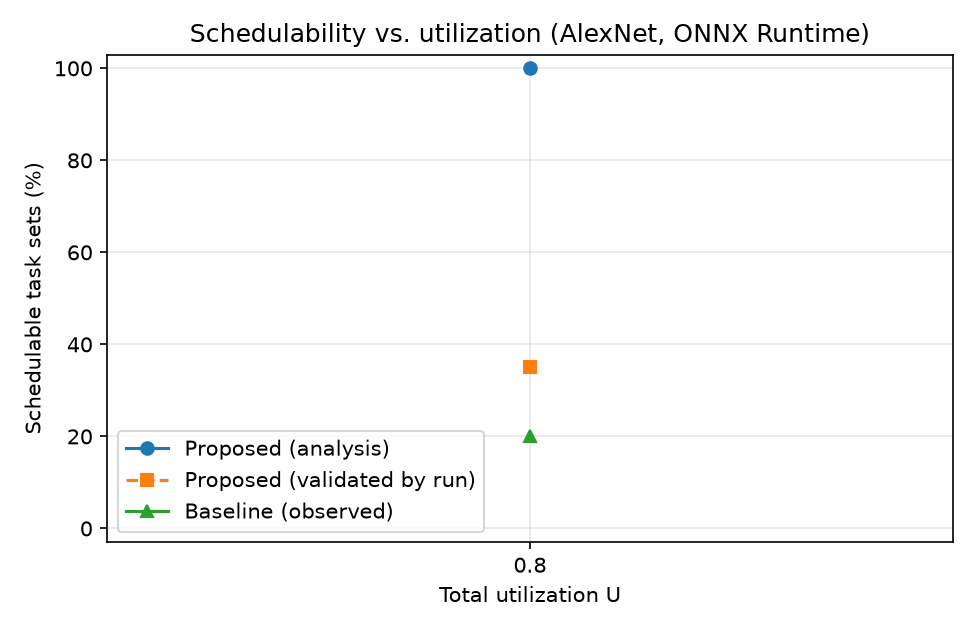

Data behind this chart, as committed beside it:
U, set, analysis_ok, split_points, baseline_jobs, baseline_misses, baseline_worst_ms, sched_jobs, sched_misses, sched_worst_ms, rule1_ok, preemptions, model, method, multi, n_tasks, U_actual, hyper_ms, duration_s, configs_evaluated, opt_seconds, profile_seconds
0.8, 0, True, 0/0/0, 1809, 1, 10.66, 1809, 0, 10.15, True, 0, alexnet.onnx, optimal, False, 3, 0.756, 120, 8.04, 2, 0.0, 0.0
0.8, 1, True, 0/0/0, 2010, 0, 9.023, 2010, 1, 18.74, True, 0, alexnet.onnx, optimal, False, 3, 0.84, 120, 8.04, 2, 0.0, 0.0
0.8, 2, True, 0/1/1, 1943, 43, 8.563, 1943, 2, 19.67, True, 182, alexnet.onnx, optimal, False, 3, 0.812, 120, 8.04, 14, 0.0, 0.0
0.8, 3, True, 0/1/1, 2077, 51, 7.485, 2077, 1, 19.95, True, 124, alexnet.onnx, optimal, False, 3, 0.868, 120, 8.04, 14, 0.0, 0.0
0.8, 4, True, 0/0/0, 1809, 2, 10.81, 1809, 1, 13.67, True, 0, alexnet.onnx, optimal, False, 3, 0.756, 120, 8.04, 2, 0.0, 0.0
0.8, 5, True, 0/1/1, 1943, 40, 9.146, 1943, 1, 13.49, True, 168, alexnet.onnx, optimal, False, 3, 0.812, 120, 8.04, 14, 0.0, 0.0
0.8, 6, True, 0/0/0, 1943, 0, 8.378, 1943, 0, 14.21, True, 0, alexnet.onnx, optimal, False, 3, 0.812, 120, 8.04, 2, 0.0, 0.0
0.8, 7, True, 0/0/0, 1876, 3, 10.82, 1876, 0, 12.76, True, 0, alexnet.onnx, optimal, False, 3, 0.784, 120, 8.04, 2, 0.0, 0.0
0.8, 8, True, 0/2/2, 2010, 142, 12.07, 2010, 8, 29.74, True, 199, alexnet.onnx, optimal, False, 3, 0.84, 120, 8.04, 32, 0.0, 0.0
0.8, 9, True, 0/1/1, 1809, 49, 8.922, 1809, 1, 17.46, True, 97, alexnet.onnx, optimal, False, 3, 0.756, 120, 8.04, 14, 0.0, 0.0
0.8, 10, True, 0/0/0, 1943, 3, 13.81, 1943, 2, 13.84, True, 0, alexnet.onnx, optimal, False, 3, 0.812, 120, 8.04, 2, 0.0, 0.0
0.8, 11, True, 0/1/1, 2010, 106, 13.6, 2010, 1, 20.03, True, 139, alexnet.onnx, optimal, False, 3, 0.84, 120, 8.04, 14, 0.0, 0.0
0.8, 12, True, 0/1/1, 2010, 94, 9.569, 2010, 1, 23.04, True, 185, alexnet.onnx, optimal, False, 3, 0.84, 120, 8.04, 14, 0.0, 0.0
0.8, 13, True, 0/0/0, 1876, 0, 7.415, 1876, 0, 13.12, True, 0, alexnet.onnx, optimal, False, 3, 0.784, 120, 8.04, 2, 0.0, 0.0
0.8, 14, True, 0/1/1, 2010, 90, 8.27, 2010, 0, 12.82, True, 141, alexnet.onnx, optimal, False, 3, 0.84, 120, 8.04, 14, 0.0, 0.0
0.8, 15, True, 0/0/0, 1809, 0, 7.936, 1809, 0, 9.85, True, 0, alexnet.onnx, optimal, False, 3, 0.756, 120, 8.04, 2, 0.0, 0.0
0.8, 16, True, 0/1/1, 1876, 52, 8.989, 1876, 3, 25.83, True, 139, alexnet.onnx, optimal, False, 3, 0.784, 120, 8.04, 14, 0.0, 0.0
0.8, 17, True, 0/0/0, 2010, 6, 9.933, 2010, 0, 10.97, True, 0, alexnet.onnx, optimal, False, 3, 0.84, 120, 8.04, 2, 0.0, 0.0
0.8, 18, True, 0/0/0, 2010, 3, 9.108, 2010, 1, 13.48, True, 0, alexnet.onnx, optimal, False, 3, 0.84, 120, 8.04, 2, 0.0, 0.0
0.8, 19, True, 0/1/1, 1943, 44, 9.443, 1943, 4, 31.56, True, 157, alexnet.onnx, optimal, False, 3, 0.812, 120, 8.04, 14, 0.0, 0.0
